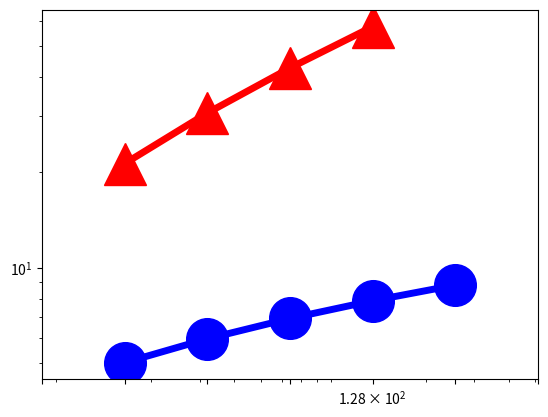

Generate this figure with matplotlib: (Note: this script raises an exception after producing the figure.)
import numpy as np
import matplotlib.pyplot as plt
from pylab import *

N = 16

dashes = [20,20]

time1 = (5.028, 5.976, 6.925, 7.874, 8.822)
x=(16,32,64,128,256)

time2 = (21.296, 30.733, 42.594, 57.483)
x2 = (16,32,64,128)

#time3 = (192.246441, 1755.425)
#x3 = (128, 256)

#time4 = (1.81724,2.426296,3.304848,5.082816,10.77412,20,32.162384)
#x4 = (2**10, 2**11, 2**12, 2**13, 2**14, 2**15, 50000)

#time5 = (32.162384, 40, 80, 160)
#x5 = (50000, 2**16, 2**17,2**18)

#time6 = (2.349896,2.845056,4.117528,8.995952,14.687584,32.821136)
#x6 = (2**10, 2**11, 2**12, 2**13, 2**14, 2**15)

#time7 = (32.821136, 64, 128, 256)
#x7 = (2**15, 2**16,2**17,2**18)

#time8 = (1.81724,2.426296,3.304848,5.082816,10.77412,20,32.162384)
#x8 = (2**10, 2**11, 2**12, 2**13, 2**14, 2**15, 50000)

#time9 = (32.162384, 40, 80, 160)
#x9 = (50000, 2**16, 2**17,2**18)

#time10 = (2.349896,2.845056,4.117528,8.995952,14.687584,32.821136)
#x10 = (2**10, 2**11, 2**12, 2**13, 2**14, 2**15)

#time11 = (32.821136, 64, 128, 256)
#x11 = (2**15, 2**16,2**17,2**18)

fig, ax = plt.subplots()

#plt.scatter(x1,Dynamic1, s=500, marker='o',facecolor='k')
#plt.scatter(x2,Dynamic2, s=500, marker='o',edgecolor='k',linewidth='3', facecolor='w', hatch='////')
rects1 = ax.plot(x, time1, color='b',linewidth=5,marker='o',markersize=30,fillstyle='full')
rects2 = ax.plot(x2, time2, color='r',linewidth=5,marker='^',markersize=30,fillstyle='full')
#rects3 = ax.plot(x3, time3,color='r',linestyle='--',linewidth=5, marker='^',markersize=30)
#rects4 = ax.plot(x4, time4,color='y',linewidth=5,marker='s',markersize=30,fillstyle='full')
#rects5 = ax.plot(x5, time5,color='y',linestyle='-',linewidth=5)
#rects6 = ax.plot(x6, time6,color='k',linewidth=5,marker='d',markersize=30,fillstyle='full')
#rects7 = ax.plot(x7, time7,color='k',linestyle='-',linewidth=5)
#rects8 = ax.plot(x8, time8,color='m',linewidth=5,marker='p',markersize=30,fillstyle='full')
#rects9 = ax.plot(x9, time9,color='m',linestyle='-',linewidth=5)
#rects10 = ax.plot(x10, time10,color='g',linewidth=5,marker='v',markersize=30,fillstyle='full')
#rects11 = ax.plot(x11, time11,color='g',linestyle='-',linewidth=5)
#rects4 = ax.plot(x, time4,color='k',linewidth=5,marker='s',markersize=30,fillstyle='full')
#rects3 = ax.plot(x, planar,color='r',linewidth=3,marker='s',markersize=20,fillstyle='full')

#rects3[0].set_dashes(dashes)
#rects5[0].set_dashes(dashes)
#rects7[0].set_dashes(dashes)

ax.set_yscale('log')
ax.set_xscale('log')

plt.rc('text', usetex=True)
plt.rc('font', family='serif', size=26)
ax.xaxis.set_ticks((8,16,32,64,128,256, 512))
ax.set_xticklabels( (' ','$16$','$32$','$64$','$128$','$256$') )
ax.yaxis.set_ticks((1, 10, 100, 1000))
ax.set_yticklabels(('$1$','$10$','$100$'),ha='left')
#plt.rcParams.update({'legend.labelspacing':0.25})

plt.xlim((8, 512))
plt.ylim((1, 1000))
#plt.xlim((1000, 10000))
#plt.ylim((10,60000))


#leg = ax.legend( (rects1[0],rects2[0],rects3[0],rects4[0]), ('PP Linear 1', 'PP Linear 2', 'Linear C++', 'Linear Tensorflow') ,loc='upper left', borderpad=0.2,bbox_to_anchor=[0.001, 1.1],fontsize = 45)
#leg = ax.legend( (rects1[0],rects2[0],rects4[0],rects6[0]), ('Ours', 'vnTinyRAM', 'Buffet (ptr chase)', 'Buffet (KMP)'),loc='upper left', borderpad=0.1,bbox_to_anchor=[-0.03, 1.07],fontsize = 45)
ax.yaxis.grid(True)
ax.xaxis.grid(True)



#plt.xlim((5, 1000000))
ax.tick_params(axis='x', pad=15)
ax.tick_params(axis='y', pad=125)

#ax.text(150000, 6, '$2\\times10^5$', fontsize=50)


for tick in ax.xaxis.get_major_ticks():
                tick.label.set_fontsize(70) 
for tick in ax.yaxis.get_major_ticks():
                tick.label.set_fontsize(70)
ax.set_ylabel('proof size, kiB', fontsize=50)
ax.set_xlabel('Numbers of matrix column', fontsize=50)

plt.subplots_adjust(left=0.17, bottom=0.22, top=0.97, right=0.95)
figManager = plt.get_current_fig_manager()
#figManager.window.showMaximized()
fig.set_size_inches(16,10)
plt.savefig('/Users/<user>/Desktop/Figures/fig1.pdf')

#plt.show()